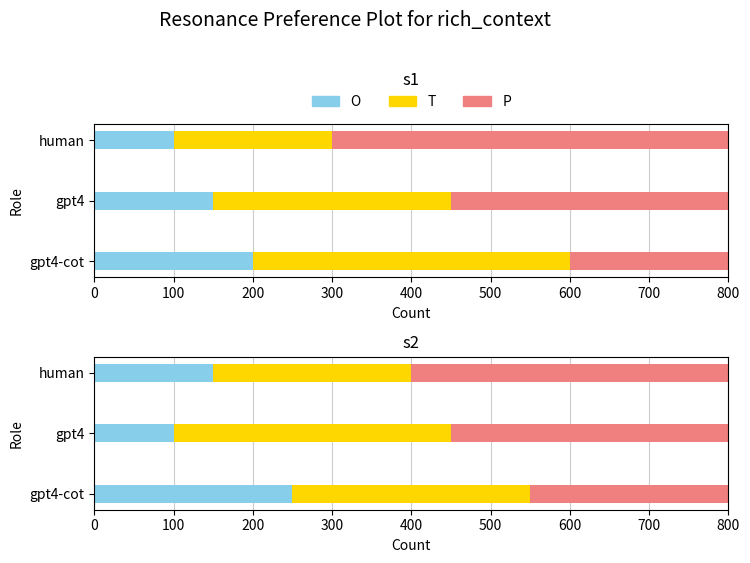

Python code for this plot: (Note: this script raises an exception after producing the figure.)

import matplotlib.pyplot as plt

# Dummy data mimicking the structure and proportions of the original plot
data = {
    's1': {
        'human': {'O': 100, 'T': 200, 'P': 500},
        'gpt4': {'O': 150, 'T': 300, 'P': 350},
        'gpt4-cot': {'O': 200, 'T': 400, 'P': 200},
    },
    's2': {
        'human': {'O': 150, 'T': 250, 'P': 400},
        'gpt4': {'O': 100, 'T': 350, 'P': 350},
        'gpt4-cot': {'O': 250, 'T': 300, 'P': 250},
    }
}

roles = ['human', 'gpt4', 'gpt4-cot']
colors = ['skyblue', 'gold', 'lightcoral']
segment_labels = ['O', 'T', 'P']
bar_height = 0.3

# Create figure and subplots
fig, (ax1, ax2) = plt.subplots(2, 1, figsize=(8, 6))
fig.suptitle('Resonance Preference Plot for rich_context', fontsize=14)

# Plot data for s1
for i, role in enumerate(roles):
    ax1.barh(i, data['s1'][role]['O'], color=colors[0], left=0, height=bar_height)
    ax1.barh(i, data['s1'][role]['T'], color=colors[1], left=data['s1'][role]['O'], height=bar_height)
    ax1.barh(i, data['s1'][role]['P'], color=colors[2], left=data['s1'][role]['O'] + data['s1'][role]['T'], height=bar_height)
ax1.set_yticks([0, 1, 2])
ax1.set_yticklabels(roles)
ax1.invert_yaxis()
ax1.set_title('s1', y=1.2)
ax1.set_xlim(0, 800)
ax1.set_xlabel('Count')
ax1.set_ylabel('Role')
ax1.set_axisbelow(True)
ax1.xaxis.grid(True, color='0.8', linestyle='-', linewidth=0.8)

# Plot data for s2
for i, role in enumerate(roles):
    ax2.barh(i, data['s2'][role]['O'], color=colors[0], left=0, height=bar_height)
    ax2.barh(i, data['s2'][role]['T'], color=colors[1], left=data['s2'][role]['O'], height=bar_height)
    ax2.barh(i, data['s2'][role]['P'], color=colors[2], left=data['s2'][role]['O'] + data['s2'][role]['T'], height=bar_height)
ax2.set_yticks([0, 1, 2])
ax2.set_yticklabels(roles)
ax2.invert_yaxis()
ax2.set_title('s2')
ax2.set_xlim(0, 800)
ax2.set_xlabel('Count')
ax2.set_ylabel('Role')
ax2.set_axisbelow(True)
ax2.xaxis.grid(True, color='0.8', linestyle='-', linewidth=0.8)

# Add legend
legend_handles = [plt.Rectangle((0, 0), 1, 1, color=colors[i]) for i in range(3)]
ax1.legend(
    legend_handles, segment_labels,
    loc='lower center',
    bbox_to_anchor=(0.5, 1.02),
    ncol=3,
    frameon=False
)

plt.tight_layout(rect=[0.05, 0.05, 1, 0.98])
plt.savefig(r"eval_workspace_gpt5/InternVL3_5_241B_A28B/python/bar_16.png", bbox_inches="tight")
